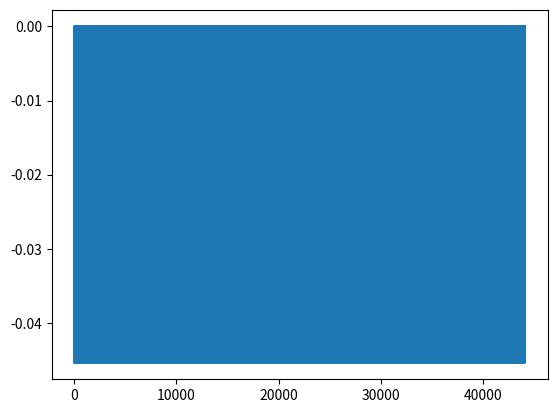

Here is the Python script that generated this plot:
#!/usr/bin/env python3

# https://thehackerdiary.wordpress.com/2017/06/09/it-is-ridiculously-easy-to-generate-any-audio-signal-using-python/

import struct
import numpy as np
from scipy import signal as sg
import matplotlib.pyplot as plt


sampling_rate = 44100
freq = 440
samples = 44100
x = np.arange(samples)

# sine wave
y = 100 * np.sin(2 * np.pi * freq * x / sampling_rate)

# square wave
y = 100 * sg.square(2 * np.pi * freq * x / sampling_rate)
# square wave with duty cycle
y = 100 * sg.square(2 * np.pi * freq * x / sampling_rate, duty = 0.8)
# sawtooth wave
y = 100 * sg.sawtooth(2 * np.pi * freq * x / sampling_rate)


f = open('test.wav','wb')
for i in y:
    f.write(struct.pack('b',int(i)))
f.close()

n = len(y)
Y = np.fft.fft(y)/n # fft computing and normalization    

plt.plot(x,Y)
plt.show()
